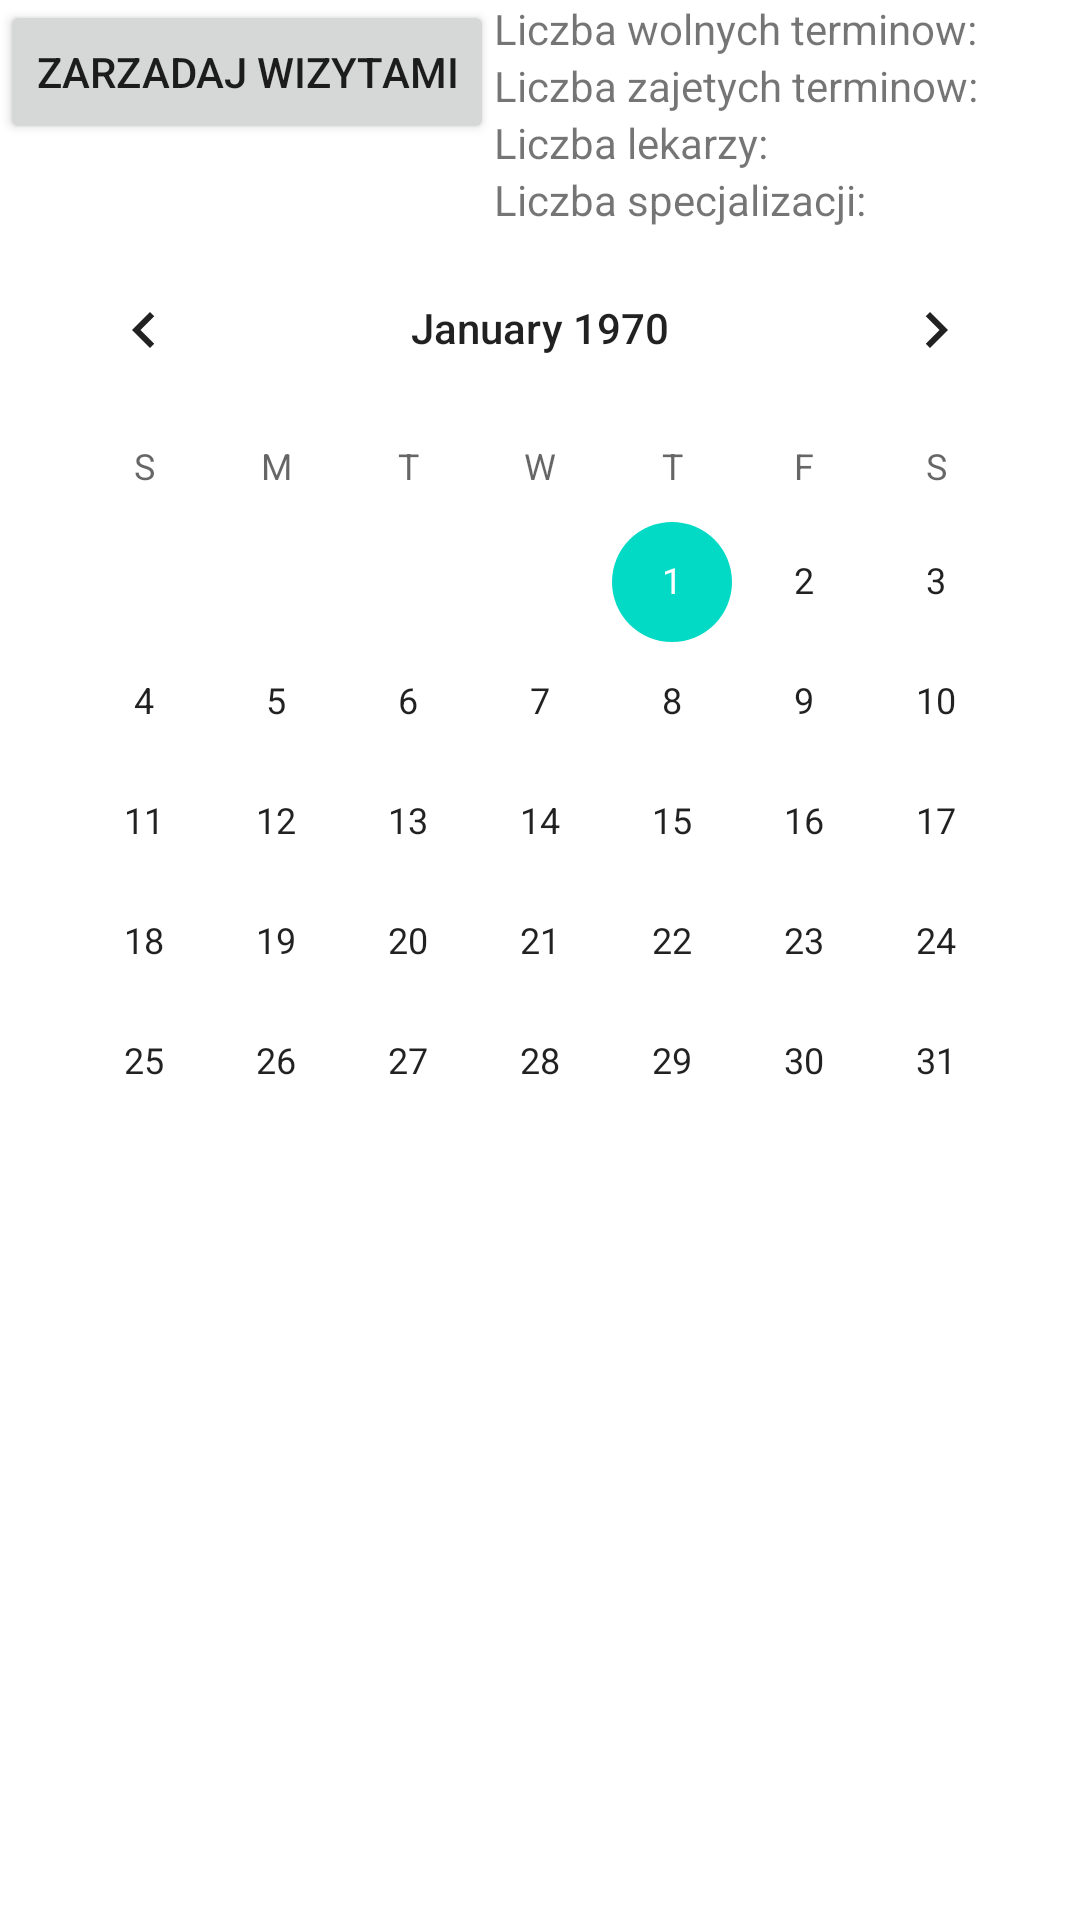

Write the Android layout XML for this screen, with the resource values it uses.
<!-- AndroidManifest.xml: application theme Theme.Clinics_registration -->
<!-- res/layout/activity_main.xml -->
<?xml version="1.0" encoding="utf-8"?>
<LinearLayout xmlns:android="http://schemas.android.com/apk/res/android"
    xmlns:app="http://schemas.android.com/apk/res-auto"
    xmlns:tools="http://schemas.android.com/tools"
    android:layout_width="match_parent"
    android:layout_height="match_parent"
    android:orientation="vertical"
    tools:context=".MainActivity">

    <LinearLayout
        android:layout_width="match_parent"
        android:layout_height="wrap_content"
        android:orientation="horizontal">

        <Button
            android:layout_width="wrap_content"
            android:layout_height="wrap_content"
            android:text="Zarzadaj wizytami"
            />

        <LinearLayout
            android:layout_width="wrap_content"
            android:layout_height="wrap_content"
            android:orientation="vertical">

            <TextView
                android:layout_width="match_parent"
                android:layout_height="wrap_content"
                android:text="Liczba wolnych terminow: "
                />
            <TextView
                android:layout_width="match_parent"
                android:layout_height="wrap_content"
                android:text="Liczba zajetych terminow: "
                />
            <TextView
                android:layout_width="match_parent"
                android:layout_height="wrap_content"
                android:text="Liczba lekarzy: "
                />
            <TextView
                android:layout_width="match_parent"
                android:layout_height="wrap_content"
                android:text="Liczba specjalizacji: "
                />
        </LinearLayout>
    </LinearLayout>
    <CalendarView
        android:layout_width="wrap_content"
        android:layout_height="wrap_content"
        android:layout_gravity="center_horizontal"
        />
</LinearLayout>
<!-- resources referenced by this layout -->
<resources>
  <style name="Theme.Clinics_registration" parent="Theme.MaterialComponents.DayNight.DarkActionBar">
          
          <item name="colorPrimary">@color/purple_500</item>
          <item name="colorPrimaryVariant">@color/purple_700</item>
          <item name="colorOnPrimary">@color/white</item>
          
          <item name="colorSecondary">@color/teal_200</item>
          <item name="colorSecondaryVariant">@color/teal_700</item>
          <item name="colorOnSecondary">@color/black</item>
          
          <item name="android:statusBarColor">?attr/colorPrimaryVariant</item>
          
      </style>
  <color name="purple_500">#FF6200EE</color>
  <color name="purple_700">#FF2456EE</color>
  <color name="white">#FFFFFFFF</color>
  <color name="teal_200">#FF03DAC5</color>
  <color name="teal_700">#FF018786</color>
  <color name="black">#FF000000</color>
</resources>
